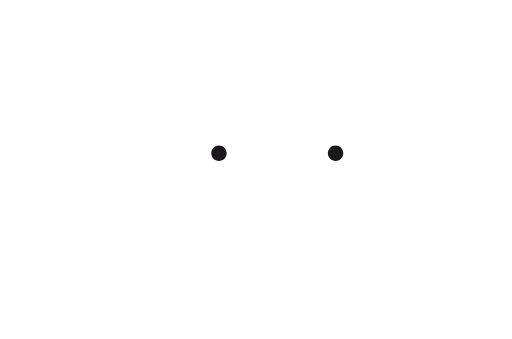
t = 0.00 s
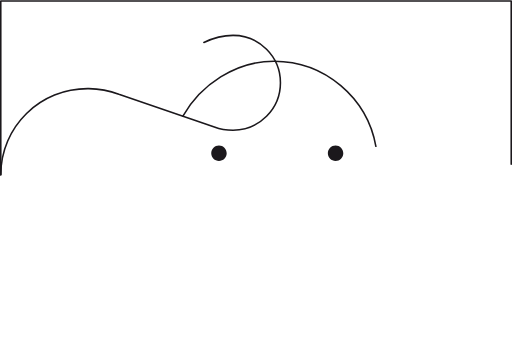
t = 0.60 s
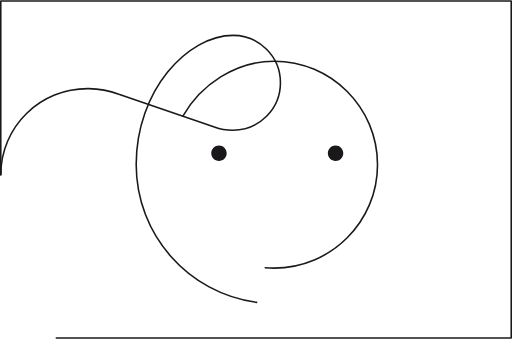
t = 0.90 s
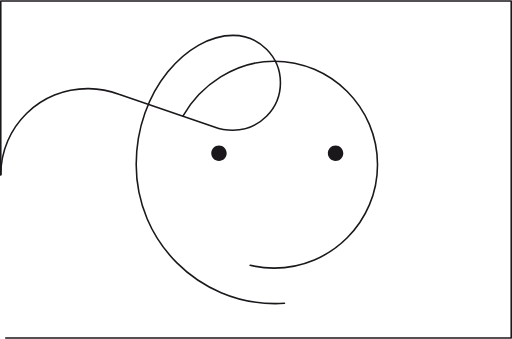
t = 1.46 s
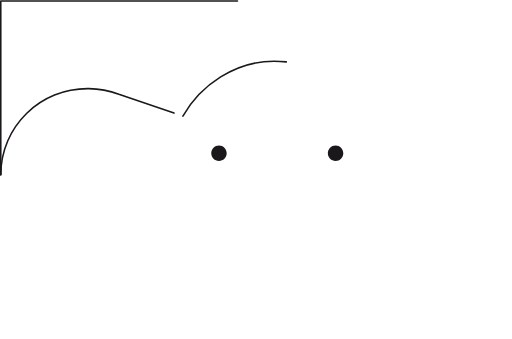
t = 1.99 s
t = 2.40 s: frame unchanged from t = 0.00 s, image omitted

The animated SVG that drew these frames (rendered in a browser with its animation timeline set to each time). Animation: 2 CSS @keyframes rules; one cycle of 2.40 s.

<svg version="1.1" id="Layer_1" xmlns="http://www.w3.org/2000/svg" xmlns:xlink="http://www.w3.org/1999/xlink" x="0px"
	y="0px" width="100%" height="100%" viewBox="1760.349 989.26 1640.053 1085"
	enable-background="new 1760.349 989.26 1640.053 1085" xml:space="preserve" style="">
	<path id="Alap" fill="none" stroke="#1B181C" stroke-width="5" stroke-linecap="round" stroke-linejoin="round"
		stroke-miterlimit="10" d="
	M1762.849,1548.915V991.76h1635.053v1080H1762.849V1548.915" class="wGqrBCOI_0"></path>
	<g>
		<path id="Szem2" fill="#1B181C" d="M2436.987,1480.011c-0.008-13.67,11.068-24.757,24.738-24.764
		c13.67-0.008,24.757,11.068,24.765,24.737c0,0.009,0,0.019,0,0.027c0.008,13.67-11.068,24.758-24.738,24.764
		c-13.67,0.008-24.756-11.068-24.764-24.738C2436.987,1480.029,2436.987,1480.021,2436.987,1480.011" class="wGqrBCOI_1">
		</path>
		<path id="Szem1" fill="#1B181C" d="M2810.49,1480.013c-0.019-13.672,11.051-24.771,24.724-24.79
		c13.673-0.02,24.771,11.05,24.79,24.724c0,0.021,0,0.044,0,0.066c0.02,13.674-11.05,24.773-24.724,24.791
		c-13.673,0.019-24.772-11.05-24.79-24.723C2810.49,1480.058,2810.49,1480.036,2810.49,1480.013" class="wGqrBCOI_2">
		</path>
		<g id="Head">
			<path fill="none" stroke="#1B181C" stroke-width="5" stroke-linecap="round" stroke-linejoin="round"
				stroke-miterlimit="10" d="
			M1762.849,1548.915c0-154.425,126.165-278.097,281.843-276.225c33.847,0.41,66.303,6.723,96.38,17.941l305.927,104.792
			c16.83,6.434,40.692,10.452,59.774,10.452c83.886,0,151.886-68,151.886-151.88c0-83.885-68.003-151.884-151.886-151.884
			c-144.969,0-310.181,175.781-310.181,413.839c0,246.019,199.433,445.449,445.453,445.449c113.516,0,217.11-44.895,295.787-114.808
			" class="wGqrBCOI_3"></path>
			<path fill="none" stroke="#1B181C" stroke-width="5" stroke-linecap="round" stroke-linejoin="round"
				stroke-miterlimit="10" d="
			M2346.193,1360.898c56.97-100.271,168.372-176.17,291.964-176.159c183.049,0,331.441,148.384,331.441,331.428
			c0,183.051-148.396,331.442-331.441,331.442c-83.6,0-159.988-30.955-218.279-82.03" class="wGqrBCOI_4"></path>
		</g>
	</g>
	<style data-made-with="vivus-instant">
		.wGqrBCOI_0 {
			stroke-dasharray: 5431 5433;
			stroke-dashoffset: 5432;
			animation: wGqrBCOI_draw 2400ms ease-in-out 0ms forwards;
		}

		.wGqrBCOI_1 {
			stroke-dasharray: 156 158;
			stroke-dashoffset: 157;
			animation: wGqrBCOI_draw 2400ms ease-in-out 0ms forwards;
		}

		.wGqrBCOI_2 {
			stroke-dasharray: 156 158;
			stroke-dashoffset: 157;
			animation: wGqrBCOI_draw 2400ms ease-in-out 0ms forwards;
		}

		.wGqrBCOI_3 {
			stroke-dasharray: 2991 2993;
			stroke-dashoffset: 2992;
			animation: wGqrBCOI_draw 2400ms ease-in-out 0ms forwards;
		}

		.wGqrBCOI_4 {
			stroke-dasharray: 1637 1639;
			stroke-dashoffset: 1638;
			animation: wGqrBCOI_draw 2400ms ease-in-out 0ms forwards;
		}

		@keyframes wGqrBCOI_draw {
			50% {
				stroke-dashoffset: 0;
			}
		}

		@keyframes wGqrBCOI_fade {
			0% {
				stroke-opacity: 1;
			}

			93.93939393939394% {
				stroke-opacity: 1;
			}

			100% {
				stroke-opacity: 0;
			}
		}
	</style>
</svg>